Run: headless pygame with SDL's dummy video driver; simulated clock (each Clock.tick advances the game by its frame time, no real sleeping); random seed 0; keys injected as events and as key.get_pressed() state; no mouse input; restart key SPACE tapped at the start of phases 3 and 4.
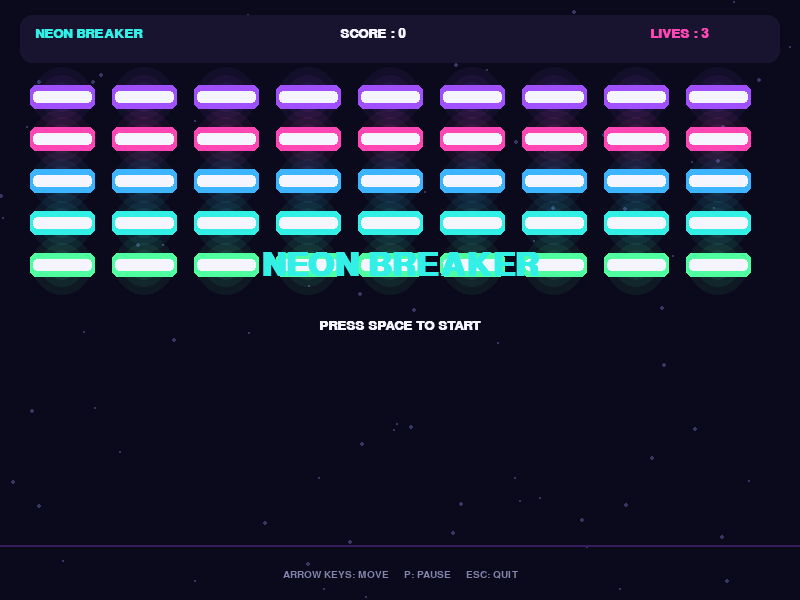
Frame 1 of 4 · flips 1–60 · no input
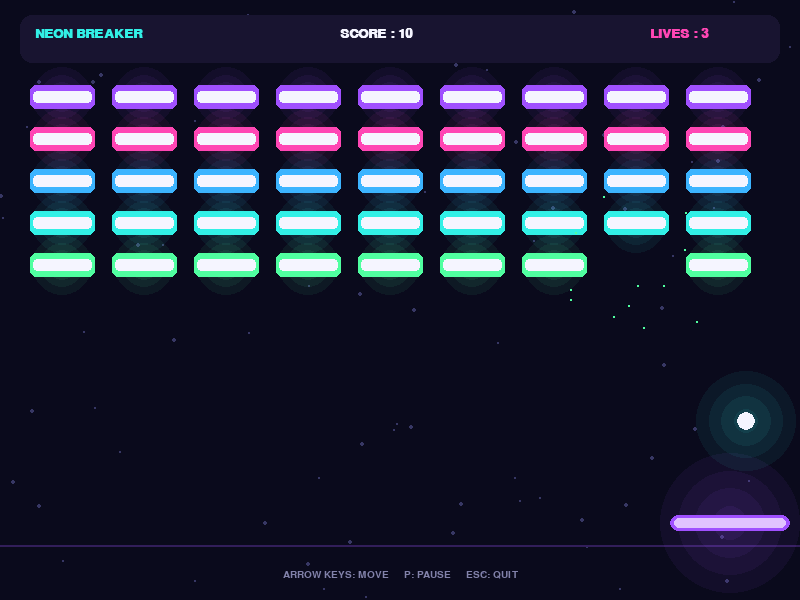
Frame 2 of 4 · flips 61–180 · tapped SPACE, RETURN · held RIGHT (→), D
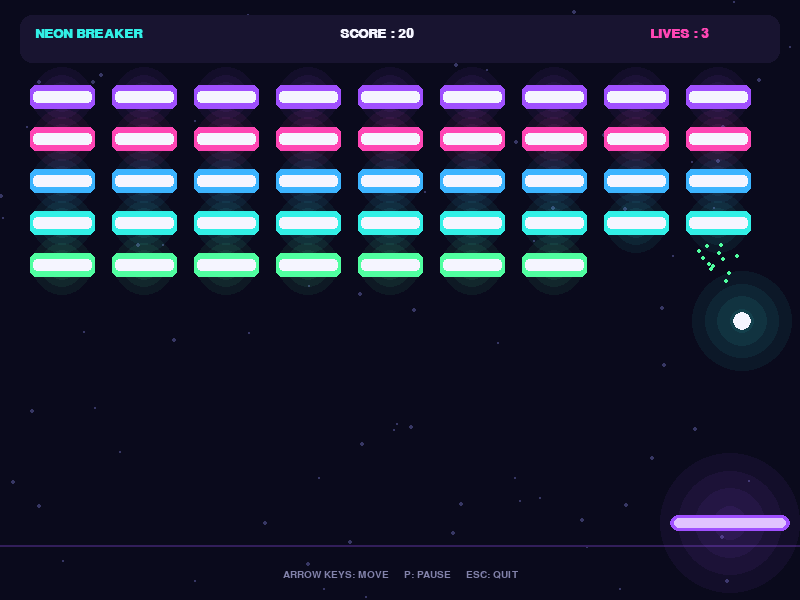
Frame 3 of 4 · flips 181–300 · tapped SPACE · held DOWN (↓), S
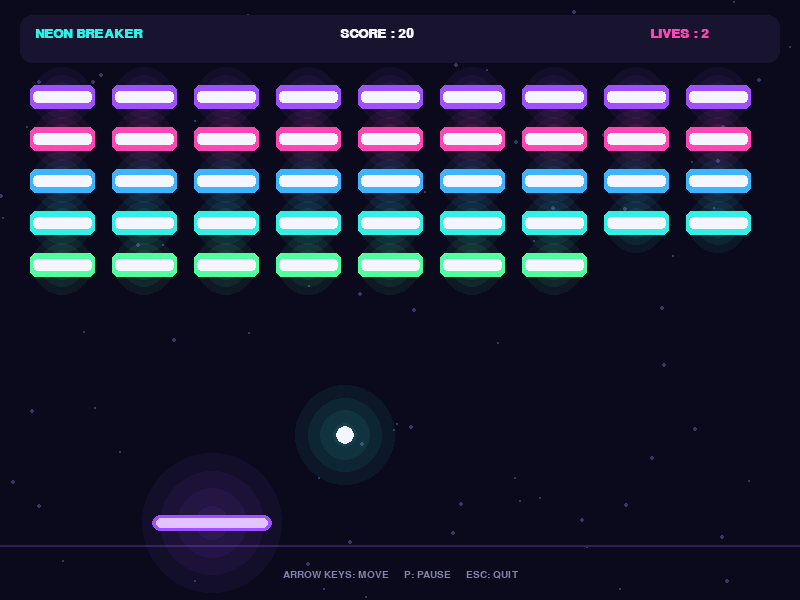
Frame 4 of 4 · flips 301–420 · tapped SPACE · held LEFT (←), A, UP (↑), W

The pygame program that drew these frames:


import pygame
import random
import math

pygame.init()

# =====================================
# CONFIGURATION
# =====================================

WIDTH, HEIGHT = 800, 600
FPS = 120

screen = pygame.display.set_mode((WIDTH, HEIGHT))
pygame.display.set_caption("NEON BREAKER - Arcade Game")

clock = pygame.time.Clock()

# Colors
BG = (10, 10, 28)
WHITE = (245, 245, 255)
PURPLE = (160, 80, 255)
PINK = (255, 70, 180)
BLUE = (60, 180, 255)
CYAN = (50, 240, 230)
GREEN = (80, 255, 160)
RED = (255, 80, 100)

FONT = pygame.font.SysFont("arial", 20, bold=True)
BIG_FONT = pygame.font.SysFont("arial", 48, bold=True)
SMALL_FONT = pygame.font.SysFont("arial", 15)

BLOCK_COLORS = [PURPLE, PINK, BLUE, CYAN, GREEN]

# =====================================
# BACKGROUND
# =====================================

stars = [
    (random.randint(0, WIDTH),
     random.randint(0, HEIGHT),
     random.randint(1, 2))
    for _ in range(90)
]


def draw_background():
    screen.fill(BG)

    for x, y, size in stars:
        pygame.draw.circle(
            screen,
            (55, 55, 100),
            (x, y),
            size
        )

    pygame.draw.line(
        screen,
        (50, 30, 90),
        (0, HEIGHT - 55),
        (WIDTH, HEIGHT - 55),
        2
    )


# GLOW EFFECT

def draw_glow(surface, color, center, radius):
    glow_surface = pygame.Surface(
        (radius * 4, radius * 4),
        pygame.SRCALPHA
    )

    for i in range(4, 0, -1):
        alpha = 15 * (5 - i)

        pygame.draw.circle(
            glow_surface,
            (*color, alpha),
            (radius * 2, radius * 2),
            radius * i // 2
        )

    surface.blit(
        glow_surface,
        (
            center[0] - radius * 2,
            center[1] - radius * 2
        )
    )


# PARTICLES

particles = []


def create_particles(x, y, color):
    for _ in range(12):
        particles.append({
            "x": x,
            "y": y,
            "dx": random.uniform(-180, 180),
            "dy": random.uniform(-180, 180),
            "life": 0.5,
            "color": color
        })


def update_particles(dt):
    for p in particles[:]:
        p["x"] += p["dx"] * dt
        p["y"] += p["dy"] * dt
        p["life"] -= dt

        if p["life"] <= 0:
            particles.remove(p)
            continue

        pygame.draw.circle(
            screen,
            p["color"],
            (int(p["x"]), int(p["y"])),
            max(1, int(p["life"] * 6))
        )

# STRIKER / PADDLE

class Striker:

    def __init__(self):
        self.width = 120
        self.height = 16

        self.x = WIDTH // 2 - self.width // 2
        self.y = HEIGHT - 85

        self.speed = 540

        self.rect = pygame.Rect(
            self.x,
            self.y,
            self.width,
            self.height
        )

    def update(self, direction, dt):
        self.x += direction * self.speed * dt

        self.x = max(
            10,
            min(WIDTH - self.width - 10, self.x)
        )

        self.rect.x = round(self.x)

    def display(self):
        draw_glow(
            screen,
            PURPLE,
            self.rect.center,
            35
        )

        pygame.draw.rect(
            screen,
            PURPLE,
            self.rect,
            border_radius=10
        )

        inner = self.rect.inflate(-8, -6)

        pygame.draw.rect(
            screen,
            (225, 195, 255),
            inner,
            border_radius=7
        )

# BALL

class Ball:

    def __init__(self):
        self.radius = 9
        self.speed = 360

        self.reset()

    def reset(self):
        self.x = WIDTH // 2
        self.y = HEIGHT - 110

        self.dx = random.choice([-1, 1])
        self.dy = -1

        self.rect = pygame.Rect(
            self.x - self.radius,
            self.y - self.radius,
            self.radius * 2,
            self.radius * 2
        )

    def update(self, dt):
        old_rect = self.rect.copy()

        self.x += self.dx * self.speed * dt
        self.y += self.dy * self.speed * dt

        # Left wall
        if self.x - self.radius <= 0:
            self.x = self.radius
            self.dx = abs(self.dx)

        # Right wall
        if self.x + self.radius >= WIDTH:
            self.x = WIDTH - self.radius
            self.dx = -abs(self.dx)

        # Top wall
        if self.y - self.radius <= 0:
            self.y = self.radius
            self.dy = abs(self.dy)

        self.rect.center = (
            round(self.x),
            round(self.y)
        )

        lost = self.y - self.radius >= HEIGHT

        return lost, old_rect

    def display(self):
        draw_glow(
            screen,
            CYAN,
            (round(self.x), round(self.y)),
            25
        )

        pygame.draw.circle(
            screen,
            WHITE,
            (round(self.x), round(self.y)),
            self.radius
        )


# =====================================
# BLOCKS
# =====================================

class Block:

    def __init__(self, x, y, color):
        self.rect = pygame.Rect(
            x, y, 65, 24
        )

        self.color = color

        self.health = 2 if color == PURPLE else 1

    def display(self):
        if self.health <= 0:
            return

        draw_glow(
            screen,
            self.color,
            self.rect.center,
            15
        )

        pygame.draw.rect(
            screen,
            self.color,
            self.rect,
            border_radius=6
        )

        highlight = self.rect.inflate(-6, -12)

        pygame.draw.rect(
            screen,
            WHITE,
            highlight,
            border_radius=4
        )

    def hit(self):
        self.health -= 1


def create_blocks():
    blocks = []

    for row in range(5):
        for col in range(9):

            x = 30 + col * 82
            y = 85 + row * 42

            color = BLOCK_COLORS[row]

            blocks.append(
                Block(x, y, color)
            )

    return blocks


# HUD

def draw_hud(score, lives):

    pygame.draw.rect(
        screen,
        (24, 20, 48),
        (20, 15, WIDTH - 40, 48),
        border_radius=12
    )

    title = FONT.render(
        "NEON BREAKER", True, CYAN
    )

    score_text = FONT.render(
        f"SCORE : {score}", True, WHITE
    )

    lives_text = FONT.render(
        f"LIVES : {lives}", True, PINK
    )

    screen.blit(title, (35, 27))
    screen.blit(score_text, (340, 27))
    screen.blit(lives_text, (650, 27))


# GAME SCREEN

def draw_center_text(title, subtitle):

    title_surface = BIG_FONT.render(
        title, True, CYAN
    )

    subtitle_surface = FONT.render(
        subtitle, True, WHITE
    )

    screen.blit(
        title_surface,
        title_surface.get_rect(
            center=(WIDTH // 2, HEIGHT // 2 - 35)
        )
    )

    screen.blit(
        subtitle_surface,
        subtitle_surface.get_rect(
            center=(WIDTH // 2, HEIGHT // 2 + 25)
        )
    )

# MAIN GAME

def main():

    running = True

    score = 0
    lives = 3

    striker = Striker()
    ball = Ball()

    blocks = create_blocks()

    game_state = "START"
    direction = 0

    while running:

        # Calculate delta time
        dt = min(clock.tick(FPS) / 1000, 0.03)

        draw_background()

        # =================================
        # EVENT HANDLING
        # =================================

        for event in pygame.event.get():

            if event.type == pygame.QUIT:
                running = False

            if event.type == pygame.KEYDOWN:

                if event.key == pygame.K_ESCAPE:
                    running = False

                if event.key == pygame.K_LEFT:
                    direction = -1

                if event.key == pygame.K_RIGHT:
                    direction = 1

                if event.key == pygame.K_SPACE:

                    if game_state in (
                        "START", "GAMEOVER", "WIN"
                    ):

                        score = 0
                        lives = 3

                        striker = Striker()
                        ball = Ball()

                        blocks = create_blocks()
                        particles.clear()

                        game_state = "PLAYING"

                    elif game_state == "PAUSED":
                        game_state = "PLAYING"

                if event.key == pygame.K_p:

                    if game_state == "PLAYING":
                        game_state = "PAUSED"

                    elif game_state == "PAUSED":
                        game_state = "PLAYING"

            if event.type == pygame.KEYUP:

                if event.key in (
                    pygame.K_LEFT,
                    pygame.K_RIGHT
                ):
                    direction = 0

        # =================================
        # PLAYING
        # =================================

        if game_state == "PLAYING":

            # Update striker
            striker.update(direction, dt)

            # Update ball
            lost, old_ball_rect = ball.update(dt)

            if lost:

                lives -= 1
                ball.reset()

                if lives <= 0:
                    game_state = "GAMEOVER"

            # Paddle collision
            if ball.rect.colliderect(striker.rect):

                if (
                    ball.dy > 0
                    and old_ball_rect.bottom <= striker.rect.top + 5
                ):

                    ball.dy = -1

                    hit_position = (
                        ball.x - striker.rect.centerx
                    ) / (striker.width / 2)

                    ball.dx = max(
                        -1,
                        min(1, hit_position)
                    )

                    if abs(ball.dx) < 0.25:
                        ball.dx = 0.25

                    ball.y = striker.y - ball.radius - 1

                    ball.rect.center = (
                        round(ball.x),
                        round(ball.y)
                    )

            # Block collision
            for block in blocks[:]:

                if ball.rect.colliderect(block.rect):

                    block.hit()

                    if old_ball_rect.bottom <= block.rect.top:
                        ball.dy = -abs(ball.dy)

                    elif old_ball_rect.top >= block.rect.bottom:
                        ball.dy = abs(ball.dy)

                    elif (
                        old_ball_rect.right <= block.rect.left
                        or old_ball_rect.left >= block.rect.right
                    ):
                        ball.dx *= -1

                    else:
                        ball.dy *= -1

                    if block.health <= 0:

                        create_particles(
                            block.rect.centerx,
                            block.rect.centery,
                            block.color
                        )

                        blocks.remove(block)
                        score += 10

                    break

            # Win condition
            if not blocks:
                game_state = "WIN"

        # DISPLAY

        draw_hud(score, lives)

        for block in blocks:
            block.display()

        if game_state in ("PLAYING", "PAUSED"):
            striker.display()
            ball.display()

        update_particles(dt)

        # Pause
        if game_state == "PAUSED":

            draw_center_text(
                "PAUSED",
                "PRESS SPACE OR P TO RESUME"
            )

        # Game Over
        elif game_state == "GAMEOVER":

            draw_center_text(
                "GAME OVER",
                f"FINAL SCORE: {score} | PRESS SPACE"
            )

        # Win
        elif game_state == "WIN":

            draw_center_text(
                "YOU WIN!",
                f"FINAL SCORE: {score} | PRESS SPACE"
            )

        # Start
        elif game_state == "START":

            draw_center_text(
                "NEON BREAKER",
                "PRESS SPACE TO START"
            )

        # Footer
        footer = SMALL_FONT.render(
            "ARROW KEYS: MOVE     P: PAUSE     ESC: QUIT",
            True,
            (130, 130, 170)
        )

        screen.blit(
            footer,
            footer.get_rect(
                center=(WIDTH // 2, HEIGHT - 25)
            )
        )

        pygame.display.flip()

    pygame.quit()

# RUN GAME

if __name__ == "__main__":
    main()
